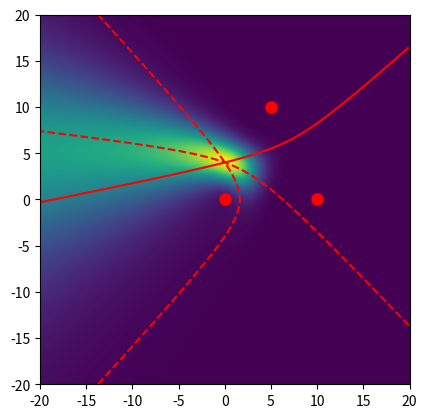

This chart was generated by the following Python code:
'''
[redacted]
Model for T2 project
2020-Jan-23

Mathematical model for apparatus
Takes location of three microphones and sound source and generates TDOAs for
each pair of microphones. Then, based on microphone positions and TDOAs (and
not the sound source location), draws parametric functions for each pair of
microphones and generates probability density function ("heatmap") describing
the location of the sound source.

Parameters found towards the bottom of the program
'''

import numpy as np
import matplotlib.pyplot as plt

def makePlot(xBoundL=-50,xBoundR=50,yBoundL=-50,yBoundR=50, # plot boundaries
             xPixScal=1,yPixScal=1,                         # pixel scaling
             micSize=1,                                     # mic. dot size
             errConst=2,                                    # error constant
             xMic=[0,1],yMic=[0,0],                         # mic. positions
             source=[0,0],                                  # source pos. (x,y)
            ):     
    
    # set up grid for plot:
    # create x and y axes of plot (equivalent to meshgrid)
    x = np.arange( xBoundL, xBoundR, xPixScal )
    y = np.arange( yBoundL, yBoundR, yPixScal )
    
    # tile each axis (because x-axis needs to be same for each row
    # of y-axis and vice versa)
    X = np.tile( x,   [y.size,1])
    Y = np.tile( y,   [x.size,1])
    Y = np.rot90(Y)	# rotate y-axis
    
    d12 = getDelay(source[0],source[1],xMic[0],yMic[0],xMic[1],yMic[1])
    d13 = getDelay(source[0],source[1],xMic[0],yMic[0],xMic[2],yMic[2])
    d23 = getDelay(source[0],source[1],xMic[1],yMic[1],xMic[2],yMic[2])

    
    # assign graph
    data = function(X, Y,
                    xMic[0],yMic[0],xMic[1],yMic[1],xMic[2],yMic[2],
                    d12,d13,d23,
                    errConst)

    plt.imshow(data,extent=[xBoundL,xBoundR,yBoundL,yBoundR])
    
    # make contours
    plt.contour(X,Y,
                curve(X,Y,xMic[0],yMic[0],xMic[1],yMic[1]),
                [d12],colors="red")                        # mics 1, 2
    plt.contour(X,Y,
                curve(X,Y,xMic[0],yMic[0],xMic[2],yMic[2]),
                [d13],colors="red")                        # mics 1, 3
    plt.contour(X,Y,
                curve(X,Y,xMic[1],yMic[1],xMic[2],yMic[2]),
                [d23],colors="red")                        # mics 2, 3
    
    # plot microphones
    plt.plot(xMic,yMic,marker='o',linestyle='None',
             color='red',markersize=micSize)

    plt.show()		# make figure pop up in new window

# if function is error from curve, define curve to be plotted:
def curve(x,y,x1,y1,x2,y2):
    return np.sqrt((x-x1)**2+(y-y1)**2)-np.sqrt((x-x2)**2+(y-y2)**2)

# gaussian curve for error:
def gauss(theoretical, measured, errConst):
	# constants for gauss:
	return np.exp(-(((theoretical-measured)/errConst)**2))

# define function to be plotted:
def function(xFunc, yFunc, x1, y1, x2, y2, x3, y3, d12, d13, d23, errConst):
	return  ( gauss(curve(xFunc, yFunc,x1,y1,x2,y2),d12,errConst)
            * gauss(curve(xFunc, yFunc,x1,y1,x3,y3),d13,errConst)
            * gauss(curve(xFunc, yFunc,x2,y2,x3,y3),d23,errConst)
            )

def getDelay(xs,ys,x1,y1,x2,y2):
    return np.sqrt((x1-xs)**2+(y1-ys)**2)-np.sqrt((x2-xs)**2+(y2-ys)**2)
            

makePlot(	
			xBoundL=-20,         # left bound of plot
            xBoundR=20,          # right bound of plot
            yBoundL=-20,         # bottom bound of plot
            yBoundR=20,          # top bound of plot
            xPixScal=0.1,         # size of x-pixels
            yPixScal=0.1,      # size of y-pixels
            xMic=[0,10,5],     # mic positions [x1, x2, x3]
            yMic=[0,0,10],    # mic positions [y1, y2, y3]
            source=[0,4,.001],       # source position [x, y]
            micSize=8,          # display size of microphones
            errConst=5        # width of gauss curve for heatmap
            
		)